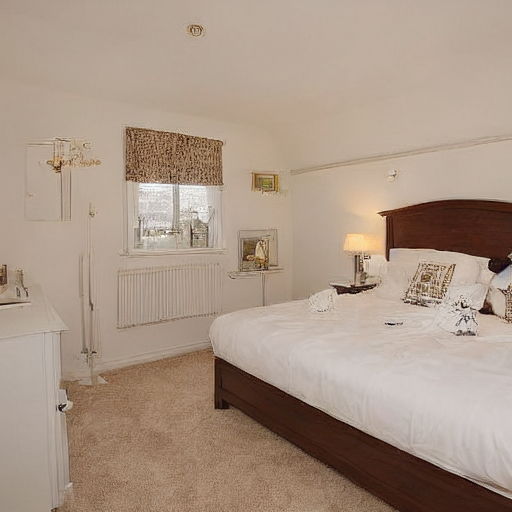
Generation parameters embedded in this image by AUTOMATIC1111 Stable Diffusion web UI or a fork of it (Forge, ...) (PNG 'parameters' text chunk):
bedroom
Steps: 20, Sampler: DPM++ 2M Karras, CFG scale: 7, Seed: 4020048552, Size: 512x512, Model hash: c33e62e309, Model: sd, Version: 1.7.0